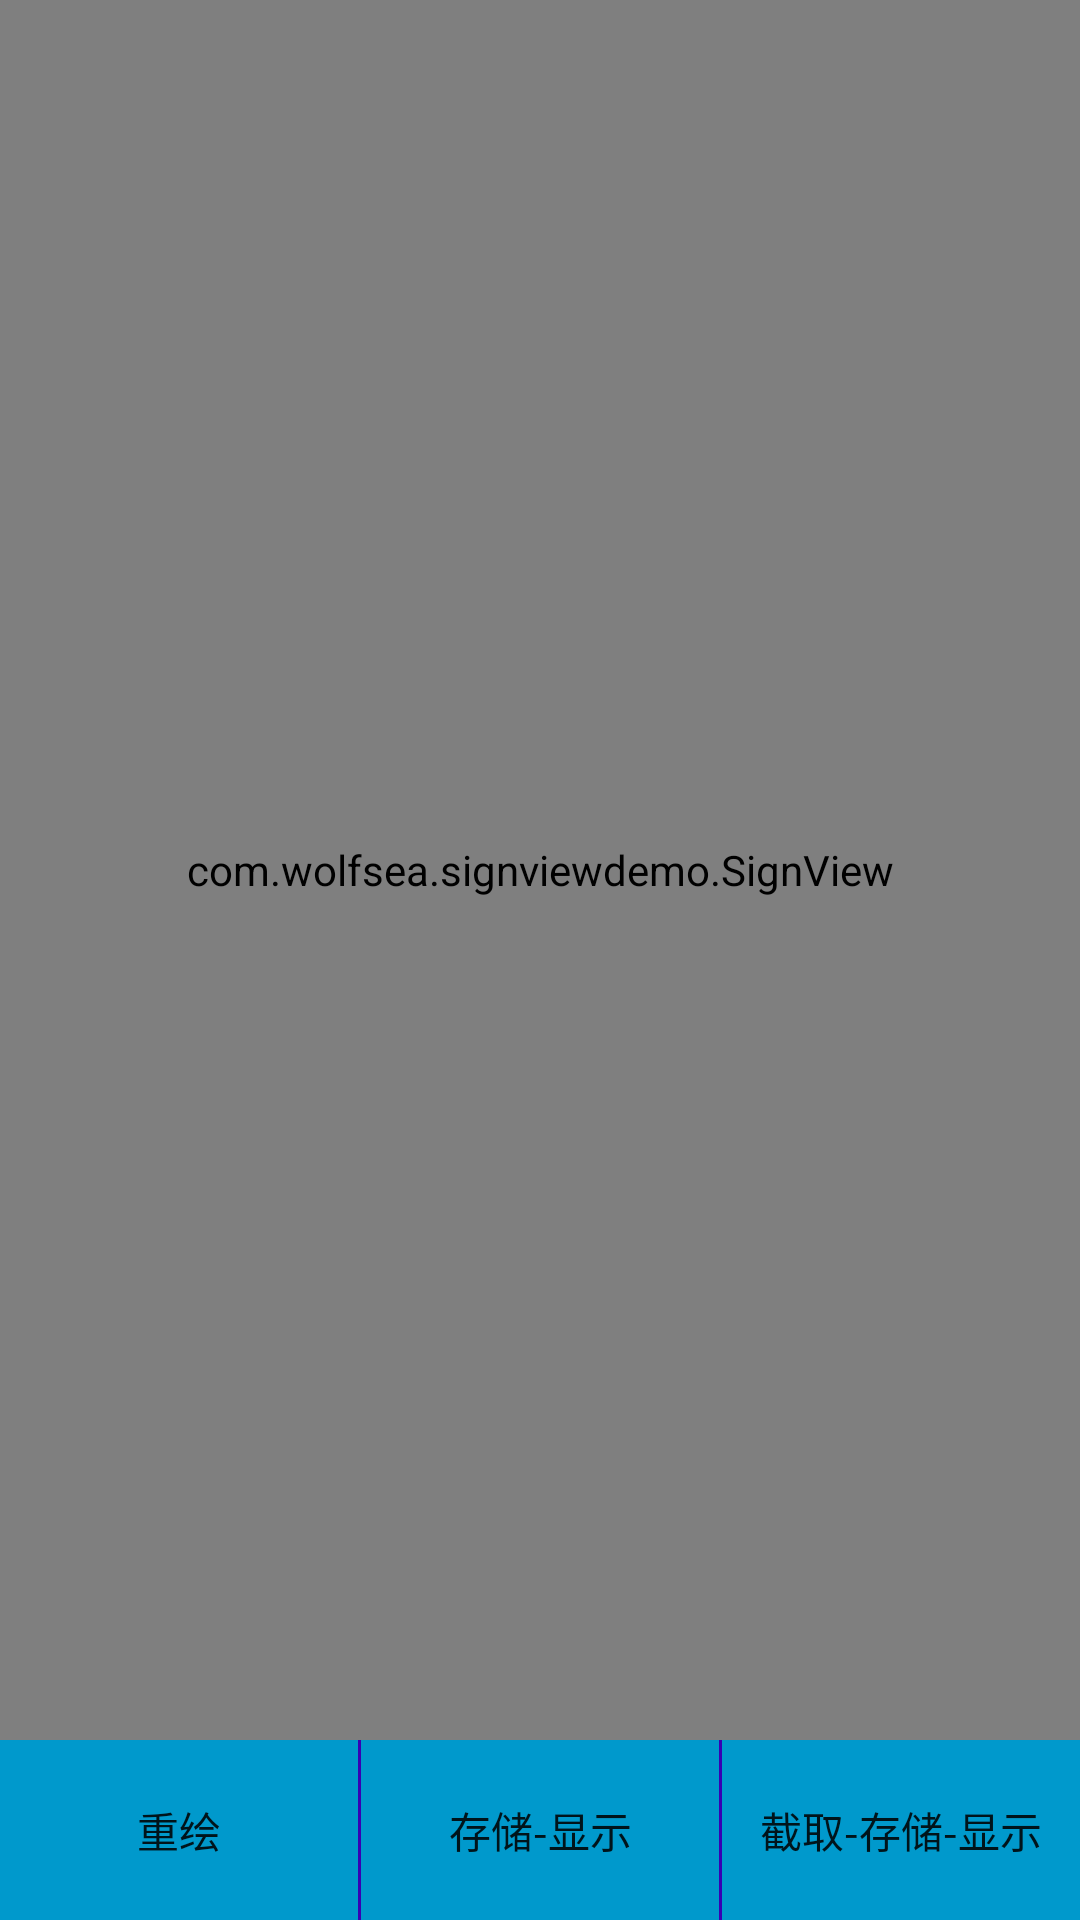

Reconstruct the res/layout file that produces this screen, plus the resources it refers to.
<!-- AndroidManifest.xml: application theme Theme.SignViewDemo -->
<!-- res/layout/activity_main.xml -->
<?xml version="1.0" encoding="utf-8"?>
<androidx.constraintlayout.widget.ConstraintLayout
    xmlns:android="http://schemas.android.com/apk/res/android"
    xmlns:app="http://schemas.android.com/apk/res-auto"
    xmlns:tools="http://schemas.android.com/tools"
    android:layout_width="match_parent"
    android:layout_height="match_parent"
    tools:context=".MainActivity">

    <androidx.appcompat.widget.LinearLayoutCompat
        android:id="@+id/bottom_layout"
        android:layout_width="match_parent"
        android:layout_height="@dimen/dp_60"
        android:orientation="horizontal"
        app:layout_constraintBottom_toBottomOf="parent">

        <androidx.appcompat.widget.AppCompatButton
            android:id="@+id/redraw_btn"
            android:layout_width="0dp"
            android:layout_height="match_parent"
            android:layout_weight="1"
            android:background="@drawable/btn_bg_color"
            android:clickable="true"
            style="@android:style/Widget.Material.Button.Borderless"
            android:text="@string/redraw"/>

        <View
            android:layout_width="@dimen/dp_1"
            android:layout_height="match_parent"
            android:background="@color/purple_700"/>

        <androidx.appcompat.widget.AppCompatButton
            android:id="@+id/store_btn"
            android:layout_width="0dp"
            android:layout_height="match_parent"
            android:layout_weight="1"
            android:background="@drawable/btn_bg_color"
            android:clickable="true"
            android:visibility="gone"
            style="@android:style/Widget.Material.Button.Borderless"
            android:text="@string/store"
            android:focusable="true" />

        <View
            android:layout_width="@dimen/dp_1"
            android:layout_height="match_parent"
            android:visibility="gone"
            android:background="@color/purple_700"/>

        <androidx.appcompat.widget.AppCompatButton
            android:id="@+id/store_show_btn"
            android:layout_width="0dp"
            android:layout_height="match_parent"
            android:layout_weight="1"
            android:background="@drawable/btn_bg_color"
            android:clickable="true"
            style="@android:style/Widget.Material.Button.Borderless"
            android:text="@string/store_show"/>

        <View
            android:layout_width="@dimen/dp_1"
            android:layout_height="match_parent"
            android:background="@color/purple_700"/>

        <androidx.appcompat.widget.AppCompatButton
            android:id="@+id/cut_store_show_btn"
            android:layout_width="0dp"
            android:layout_height="match_parent"
            android:layout_weight="1"
            android:background="@drawable/btn_bg_color"
            android:clickable="true"
            style="@android:style/Widget.Material.Button.Borderless"
            android:text="@string/cut_store_show"/>

    </androidx.appcompat.widget.LinearLayoutCompat>

    <com.wolfsea.signviewdemo.SignView
        android:id="@+id/sign_view"
        android:layout_width="match_parent"
        android:layout_height="0dp"
        app:layout_constraintBottom_toBottomOf="parent"
        app:layout_constraintLeft_toLeftOf="parent"
        app:layout_constraintRight_toRightOf="parent"
        app:layout_constraintTop_toTopOf="parent"
        app:layout_constraintBottom_toTopOf="@id/bottom_layout"/>

    <androidx.appcompat.widget.AppCompatImageView
        android:id="@+id/show_iv"
        android:layout_width="match_parent"
        android:layout_height="0dp"
        android:visibility="gone"
        app:layout_constraintBottom_toBottomOf="parent"
        app:layout_constraintLeft_toLeftOf="parent"
        app:layout_constraintRight_toRightOf="parent"
        app:layout_constraintTop_toTopOf="parent"
        app:layout_constraintBottom_toTopOf="@id/bottom_layout"/>

</androidx.constraintlayout.widget.ConstraintLayout>
<!-- resources referenced by this layout -->
<resources>
  <dimen name="dp_1">1dp</dimen>
  <dimen name="dp_60">60dp</dimen>
  <!-- drawable btn_bg_color (drawable) -->
  <?xml version="1.0" encoding="utf-8"?>
  <selector xmlns:android="http://schemas.android.com/apk/res/android">
      <item android:state_pressed="true" android:drawable="@drawable/btn_pressed_bg"/>
      <item  android:drawable="@drawable/btn_unpressed_bg"/>
  </selector>
  <string name="cut_store_show">截取-存储-显示</string>
  <string name="redraw">重绘</string>
  <string name="store">存储</string>
  <string name="store_show">存储-显示</string>
  <style name="Theme.SignViewDemo" parent="Theme.MaterialComponents.DayNight.DarkActionBar">
          
          <item name="colorPrimary">@color/purple_500</item>
          <item name="colorPrimaryVariant">@color/purple_700</item>
          <item name="colorOnPrimary">@color/white</item>
          
          <item name="colorSecondary">@color/teal_200</item>
          <item name="colorSecondaryVariant">@color/teal_700</item>
          <item name="colorOnSecondary">@color/black</item>
          
          <item name="android:statusBarColor" tools:targetApi="l">?attr/colorPrimaryVariant</item>
          
      </style>
  <!-- drawable btn_pressed_bg (drawable) -->
  <?xml version="1.0" encoding="utf-8"?>
  <shape
      xmlns:android="http://schemas.android.com/apk/res/android"
      android:shape="rectangle">
  
      <gradient
          android:startColor="@android:color/holo_blue_bright"
          android:centerColor="@android:color/holo_blue_bright"
          android:endColor="@android:color/holo_blue_bright"/>
  </shape>
  <!-- drawable btn_unpressed_bg (drawable) -->
  <?xml version="1.0" encoding="utf-8"?>
  <shape
      xmlns:android="http://schemas.android.com/apk/res/android"
      android:shape="rectangle">
  
      <gradient
          android:startColor="@android:color/holo_blue_dark"
          android:centerColor="@android:color/holo_blue_dark"
          android:endColor="@android:color/holo_blue_dark"/>
  </shape>
  <!-- not gathered from this repository: default colours our renderer supplied (Android Studio template values) -->
  <color name="purple_500">#FF6200EE</color>
  <color name="purple_700">#FF3700B3</color>
  <color name="teal_200">#FF03DAC5</color>
  <color name="teal_700">#FF018786</color>
  <color name="black">#FF000000</color>
  <color name="white">#FFFFFFFF</color>
</resources>
